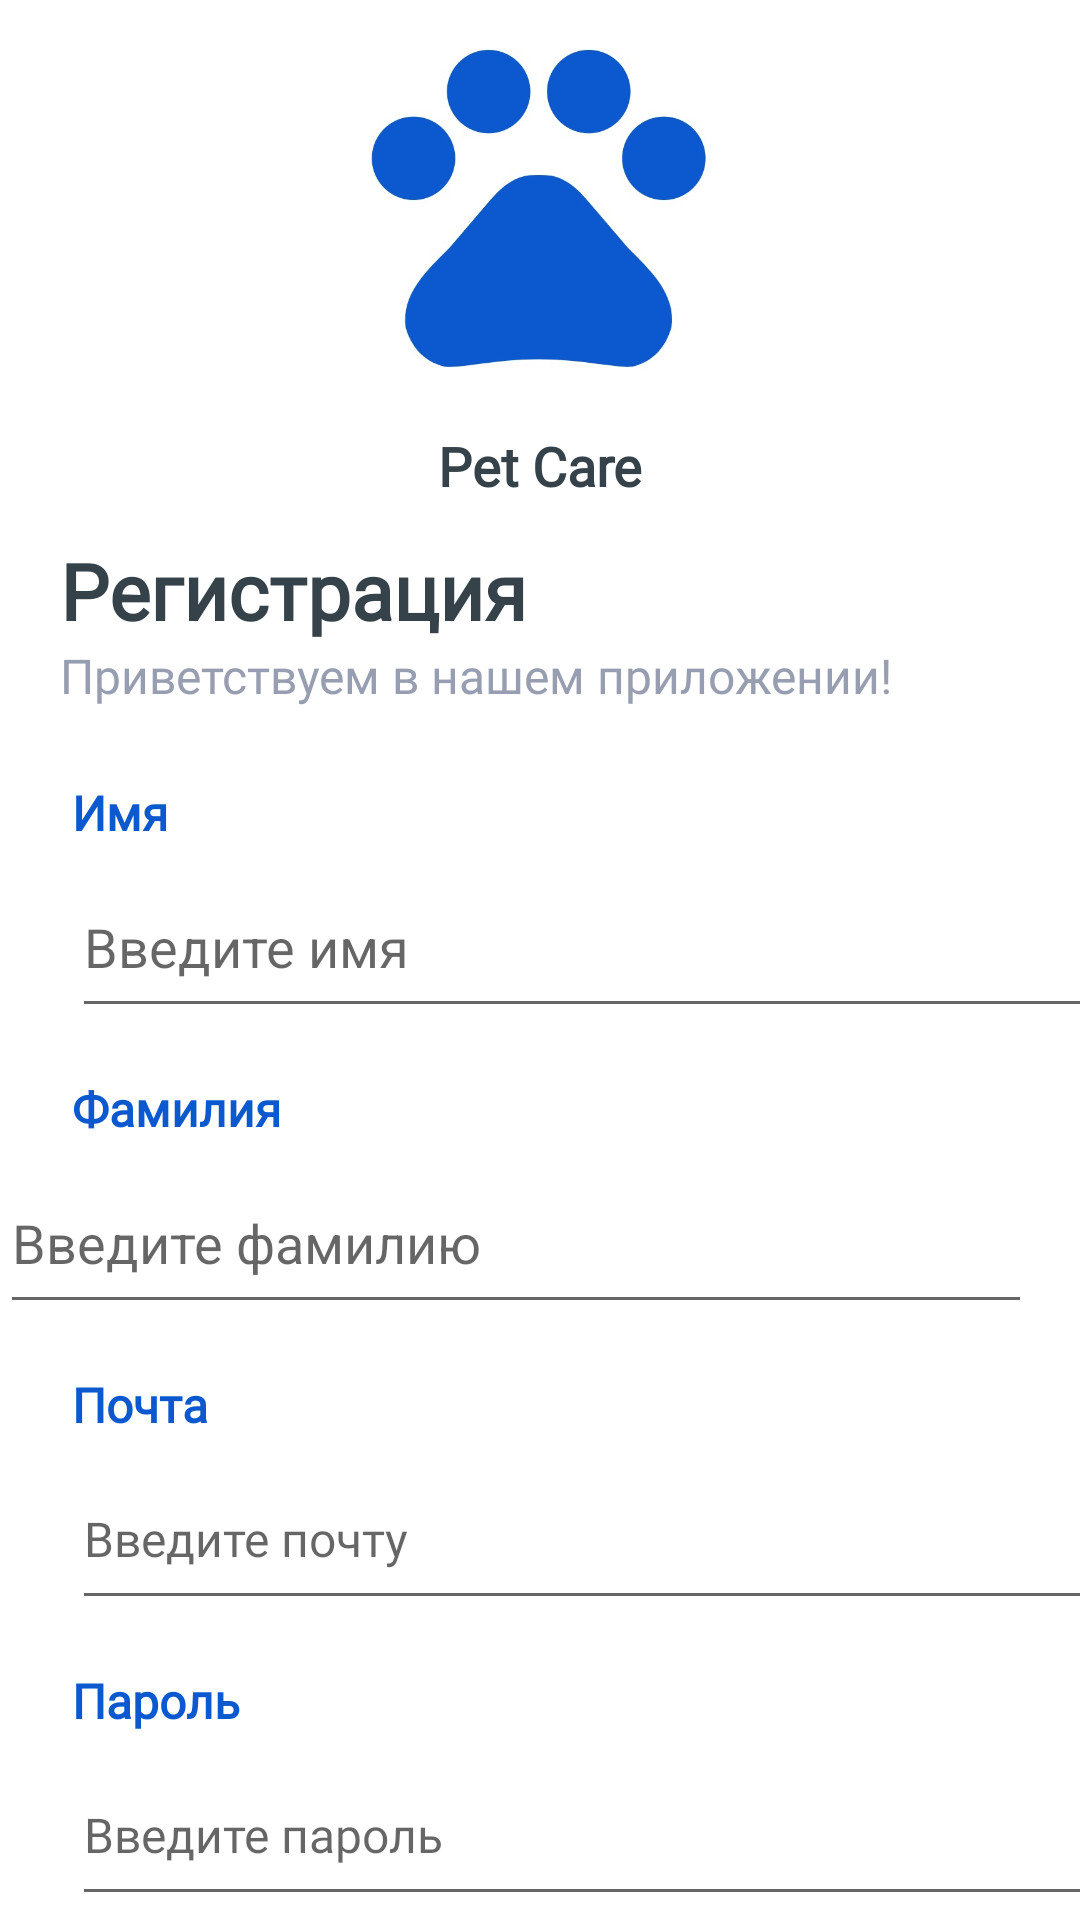

Layout XML and referenced resources for this Android screen:
<!-- AndroidManifest.xml: application theme Theme.Pet_care -->
<!-- res/layout/activity_sign_up.xml -->
<?xml version="1.0" encoding="utf-8"?>
<androidx.constraintlayout.widget.ConstraintLayout xmlns:android="http://schemas.android.com/apk/res/android"
    xmlns:app="http://schemas.android.com/apk/res-auto"
    xmlns:tools="http://schemas.android.com/tools"
    android:layout_width="match_parent"
    android:layout_height="match_parent"
    tools:context=".SignUp">

    <TextView
        android:id="@+id/email2"
        android:layout_width="wrap_content"
        android:layout_height="wrap_content"
        android:layout_marginStart="4dp"
        android:layout_marginTop="24dp"
        android:fontFamily="@font/asap_bold"
        android:text="Имя"
        android:textColor="@color/blue"
        android:textSize="16sp"
        android:textStyle="bold"
        app:layout_constraintStart_toStartOf="@+id/greetings"
        app:layout_constraintTop_toBottomOf="@+id/greetings" />

    <ImageView
        android:id="@+id/imageView3"
        android:layout_width="124dp"
        android:layout_height="107dp"
        android:layout_marginTop="16dp"
        app:layout_constraintEnd_toEndOf="parent"
        app:layout_constraintHorizontal_bias="0.498"
        app:layout_constraintStart_toStartOf="parent"
        app:layout_constraintTop_toTopOf="parent"
        app:srcCompat="@drawable/logo" />

    <TextView
        android:id="@+id/app_name"
        android:layout_width="wrap_content"
        android:layout_height="wrap_content"
        android:layout_marginTop="20dp"
        android:fontFamily="@font/asap_bold"
        android:text="Pet Care"
        android:textColor="@color/dark_gray"
        android:textSize="18sp"
        android:textStyle="bold"
        app:layout_constraintEnd_toEndOf="parent"
        app:layout_constraintStart_toStartOf="parent"
        app:layout_constraintTop_toBottomOf="@+id/imageView3" />

    <TextView
        android:id="@+id/sign"
        android:layout_width="wrap_content"
        android:layout_height="wrap_content"
        android:layout_marginTop="12dp"
        android:fontFamily="@font/quicksand_bold"
        android:text="Регистрация"
        android:textColor="@color/dark_gray"
        android:textSize="26sp"
        android:textStyle="bold"
        app:layout_constraintEnd_toEndOf="parent"
        app:layout_constraintHorizontal_bias="0.098"
        app:layout_constraintStart_toStartOf="parent"
        app:layout_constraintTop_toBottomOf="@+id/app_name" />

    <EditText
        android:id="@+id/password_input"
        android:layout_width="344dp"
        android:layout_height="57dp"
        android:layout_marginTop="4dp"
        android:ems="10"
        android:fontFamily="@font/asap_medium"
        android:hint="Введите пароль"
        android:inputType="textPassword"
        android:textColor="@color/dark_gray"
        android:textSize="16sp"
        app:layout_constraintEnd_toEndOf="parent"
        app:layout_constraintHorizontal_bias="0.0"
        app:layout_constraintStart_toStartOf="@+id/password"
        app:layout_constraintTop_toBottomOf="@+id/password" />

    <TextView
        android:id="@+id/email"
        android:layout_width="wrap_content"
        android:layout_height="wrap_content"
        android:layout_marginTop="16dp"
        android:fontFamily="@font/asap_bold"
        android:text="Почта"
        android:textColor="@color/blue"
        android:textSize="16sp"
        android:textStyle="bold"
        app:layout_constraintStart_toStartOf="@+id/email3"
        app:layout_constraintTop_toBottomOf="@+id/sername_input" />

    <TextView
        android:id="@+id/email3"
        android:layout_width="wrap_content"
        android:layout_height="wrap_content"
        android:layout_marginTop="16dp"
        android:fontFamily="@font/asap_bold"
        android:text="Фамилия"
        android:textColor="@color/blue"
        android:textSize="16sp"
        android:textStyle="bold"
        app:layout_constraintStart_toStartOf="@+id/email2"
        app:layout_constraintTop_toBottomOf="@+id/name_input" />

    <TextView
        android:id="@+id/password"
        android:layout_width="wrap_content"
        android:layout_height="wrap_content"
        android:layout_marginTop="16dp"
        android:fontFamily="@font/asap_bold"
        android:text="Пароль"
        android:textColor="@color/blue"
        android:textSize="16sp"
        android:textStyle="bold"
        app:layout_constraintStart_toStartOf="@+id/email"
        app:layout_constraintTop_toBottomOf="@+id/email_input" />

    <EditText
        android:id="@+id/email_input"
        android:layout_width="344dp"
        android:layout_height="57dp"
        android:layout_marginTop="4dp"
        android:ems="10"
        android:fontFamily="@font/asap_medium"
        android:hint="Введите почту"
        android:inputType="textEmailAddress"
        android:singleLine="false"
        android:textColor="@color/dark_gray"
        android:textSize="16sp"
        app:layout_constraintEnd_toEndOf="parent"
        app:layout_constraintHorizontal_bias="0.0"
        app:layout_constraintStart_toStartOf="@+id/email"
        app:layout_constraintTop_toBottomOf="@+id/email" />

    <Button
        android:id="@+id/button_entry"
        android:layout_width="219dp"
        android:layout_height="54dp"
        android:layout_marginTop="12dp"
        android:backgroundTint="@color/blue"
        android:fontFamily="@font/asap_bold"
        android:onClick="clickEntry"
        android:text="Зарегистрироваться"
        android:textColor="@color/white"
        android:textSize="14sp"
        app:layout_constraintEnd_toEndOf="parent"
        app:layout_constraintHorizontal_bias="0.496"
        app:layout_constraintStart_toStartOf="parent"
        app:layout_constraintTop_toBottomOf="@+id/password_input" />

    <TextView
        android:id="@+id/greetings"
        android:layout_width="wrap_content"
        android:layout_height="wrap_content"
        android:fontFamily="@font/asap"
        android:text="Приветствуем в нашем приложении!"
        android:textColor="@color/gray"
        android:textSize="16sp"
        app:layout_constraintEnd_toEndOf="parent"
        app:layout_constraintHorizontal_bias="0.0"
        app:layout_constraintStart_toStartOf="@+id/sign"
        app:layout_constraintTop_toBottomOf="@+id/sign" />

    <TextView
        android:id="@+id/forgot_password"
        android:layout_width="wrap_content"
        android:layout_height="wrap_content"
        android:layout_marginStart="110dp"
        android:layout_marginTop="8dp"
        android:fontFamily="@font/asap_medium"
        android:text="Есть аккаунт?"
        android:textColor="@color/gray"
        android:textSize="16sp"
        app:layout_constraintEnd_toStartOf="@+id/signin_button"
        app:layout_constraintHorizontal_bias="0.5"
        app:layout_constraintStart_toStartOf="parent"
        app:layout_constraintTop_toBottomOf="@+id/button_entry" />

    <TextView
        android:id="@+id/about"
        android:layout_width="76dp"
        android:layout_height="48dp"
        android:layout_marginTop="50dp"
        android:fontFamily="@font/asap_medium"
        android:onClick="clickAbout"
        android:text="О нас"
        android:textAlignment="textStart"
        android:textColor="@color/gray"
        android:textSize="20sp"
        app:layout_constraintBottom_toBottomOf="parent"
        app:layout_constraintEnd_toEndOf="parent"
        app:layout_constraintHorizontal_bias="0.543"
        app:layout_constraintStart_toStartOf="parent"
        app:layout_constraintTop_toBottomOf="@+id/button_entry"
        app:layout_constraintVertical_bias="0.0" />

    <TextView
        android:id="@+id/signin_button"
        android:layout_width="48sp"
        android:layout_height="48sp"
        android:layout_marginTop="8dp"
        android:layout_marginEnd="110dp"
        android:fontFamily="@font/quicksand_bold"
        android:onClick="clickSignin"
        android:text="Войти"
        android:textColor="@color/blue"
        android:textSize="15sp"
        app:layout_constraintEnd_toEndOf="parent"
        app:layout_constraintHorizontal_bias="0.5"
        app:layout_constraintStart_toEndOf="@+id/forgot_password"
        app:layout_constraintTop_toBottomOf="@+id/button_entry" />

    <EditText
        android:id="@+id/name_input"
        android:layout_width="344sp"
        android:layout_height="57sp"
        android:layout_marginTop="4dp"
        android:ems="10"
        android:hint="Введите имя"
        android:inputType="textPersonName"
        app:layout_constraintEnd_toEndOf="parent"
        app:layout_constraintHorizontal_bias="0.0"
        app:layout_constraintStart_toStartOf="@+id/email2"
        app:layout_constraintTop_toBottomOf="@+id/email2" />

    <EditText
        android:id="@+id/sername_input"
        android:layout_width="344sp"
        android:layout_height="57sp"
        android:layout_marginTop="4dp"
        android:layout_marginEnd="40dp"
        android:ems="10"
        android:hint="Введите фамилию"
        android:inputType="textPersonName"
        app:layout_constraintEnd_toEndOf="parent"
        app:layout_constraintStart_toStartOf="@+id/email3"
        app:layout_constraintTop_toBottomOf="@+id/email3" />

</androidx.constraintlayout.widget.ConstraintLayout>
<!-- resources referenced by this layout -->
<resources>
  <color name="blue">#0c59cf</color>
  <color name="dark_gray">#35424a</color>
  <color name="gray">#989eb1</color>
  <color name="white">#FFFFFFFF</color>
  <!-- drawable logo: jpg bitmap (drawable, 35971 bytes) -->
  <style name="Theme.Pet_care" parent="Theme.MaterialComponents.DayNight.NoActionBar">
          
          <item name="colorPrimary">@color/purple_500</item>
          <item name="colorPrimaryVariant">@color/purple_700</item>
          <item name="colorOnPrimary">@color/white</item>
          
          <item name="colorSecondary">@color/teal_200</item>
          <item name="colorSecondaryVariant">@color/teal_700</item>
          <item name="colorOnSecondary">@color/black</item>
          
          <item name="android:statusBarColor">?attr/colorPrimaryVariant</item>
          
      </style>
  <color name="purple_500">#FF6200EE</color>
  <color name="purple_700">#FF3700B3</color>
  <color name="teal_200">#FF03DAC5</color>
  <color name="teal_700">#FF018786</color>
  <color name="black">#FF000000</color>
</resources>
